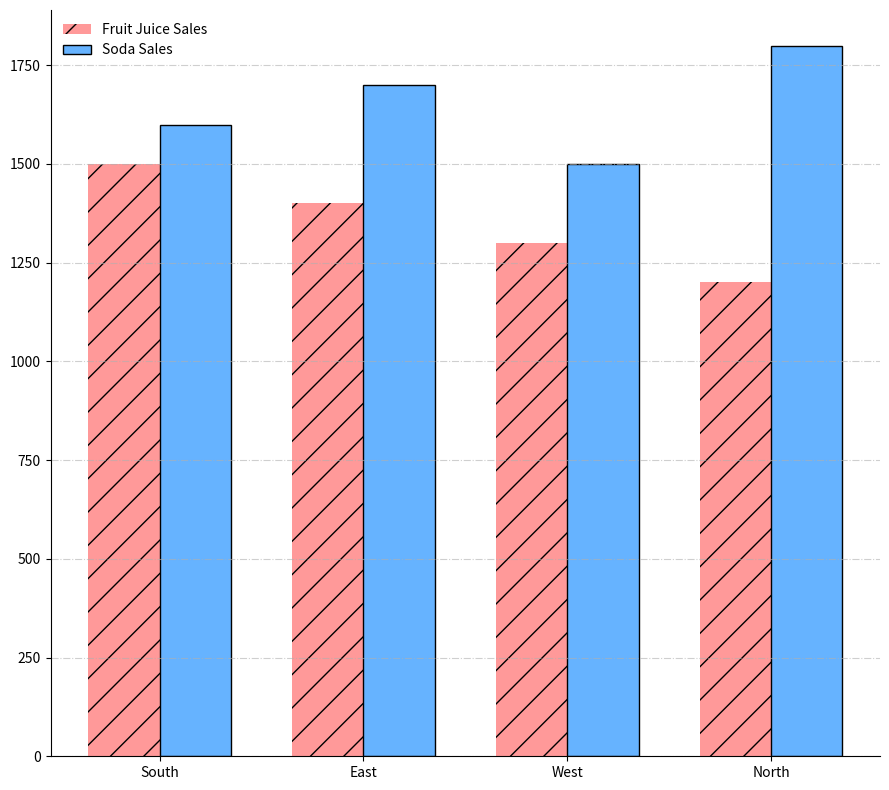

The script that saved this image:
import matplotlib.pyplot as plt
import numpy as np

regions = ['North', 'South', 'East', 'West']
fruit_juice_sales = [1200, 1500, 1400, 1300]
soda_sales = [1800, 1600, 1700, 1500]

sorted_data = sorted(zip(fruit_juice_sales, soda_sales, regions), reverse=True)
fruit_juice_sales, soda_sales, regions = zip(*sorted_data)

x = np.arange(len(regions))
width = 0.35

fig, ax1 = plt.subplots(figsize=(9, 8))

# Different colors for fruit_juice_sales and soda_sales
fruit_juice_color = '#FF9999'
soda_color = '#66b3ff'
ax1.bar(x - width/2, fruit_juice_sales, width, color=fruit_juice_color, label='Fruit Juice Sales', hatch='/')
ax1.bar(x + width/2, soda_sales, width, color=soda_color, label='Soda Sales', linestyle='-', edgecolor='black')

ax1.set_xticks(x)
ax1.set_xticklabels(regions)
ax1.grid(axis='y', linestyle='-.', alpha=0.6)
ax1.legend(loc='upper left', frameon=False)

ax1.spines['top'].set_visible(False)  # Remove top border
ax1.spines['right'].set_visible(False)  # Remove right border

plt.tight_layout()
plt.show()
